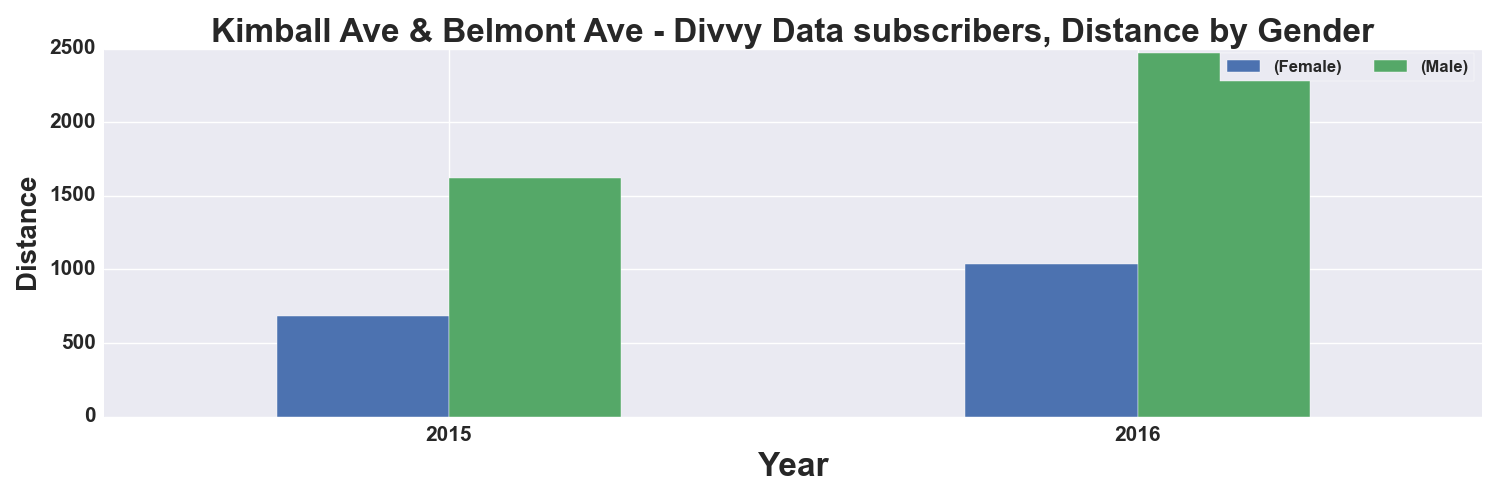

The table this chart was drawn from, first rows:
, START TIME YEAR, DISTANCE_Miles, DISTANCE_Miles
GENDER, , Female, Male
0, 2015, 681.0, 1619
1, 2016, 1035, 2474
